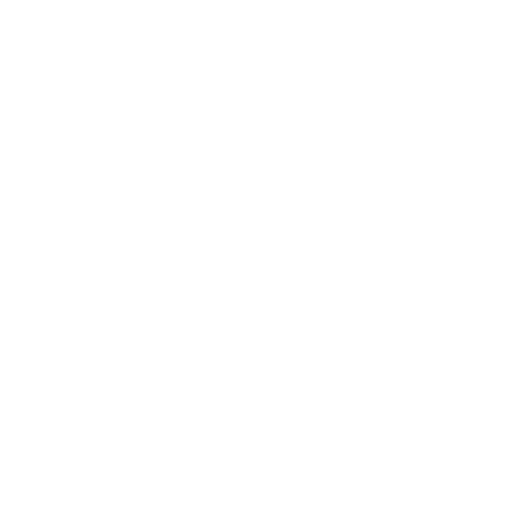
t = 0.00 s
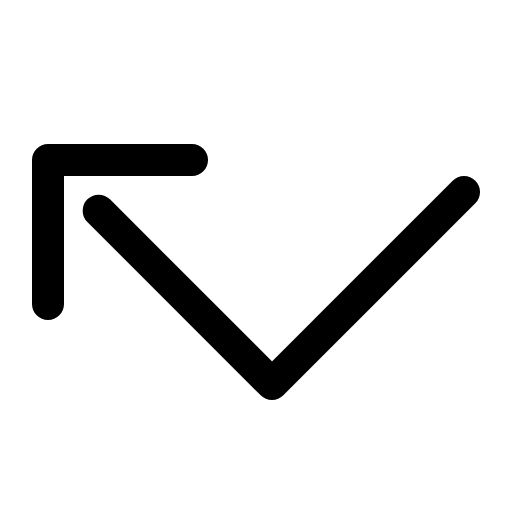
t = 0.38 s
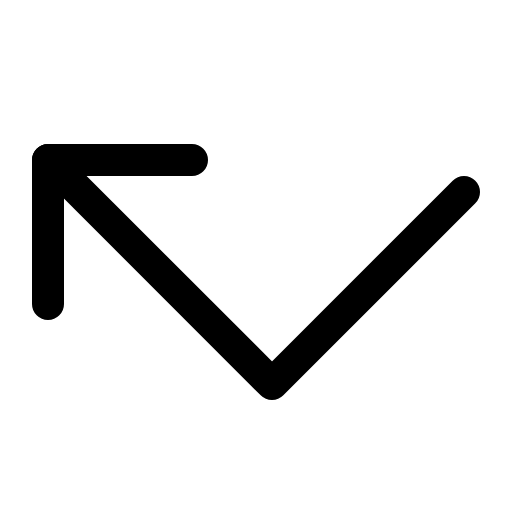
t = 1.13 s
t = 1.50 s: frame unchanged from t = 1.13 s, image omitted
t = 1.88 s: frame unchanged from t = 1.13 s, image omitted
t = 2.63 s: frame unchanged from t = 1.13 s, image omitted

The animated SVG that drew these frames (rendered in a browser with its animation timeline set to each time). Animation: 1 CSS @keyframes rule; one cycle of 3.00 s, repeats indefinitely.

<svg xmlns="http://www.w3.org/2000/svg" viewBox="0 0 256 256">
  <style>
    .draw-line {
      stroke-dasharray: 2000;
      stroke-dashoffset: 0;
    }
    svg:hover .draw-line {
      animation: phosphor-draw-in 3s ease-in-out infinite alternate;
    }
    @keyframes phosphor-draw-in {
      0%   { stroke-dashoffset: 2000; }
      50%  { stroke-dashoffset: 0; }
      100% { stroke-dashoffset: 0; }
    }
  </style><rect width="256" height="256" fill="none"/><polyline points="96 80 24 80 24 152" fill="none" stroke="currentColor" stroke-linecap="round" stroke-linejoin="round" stroke-width="16" class="draw-line"/><polyline points="232 96 136 192 24 80" fill="none" stroke="currentColor" stroke-linecap="round" stroke-linejoin="round" stroke-width="16" class="draw-line"/></svg>
